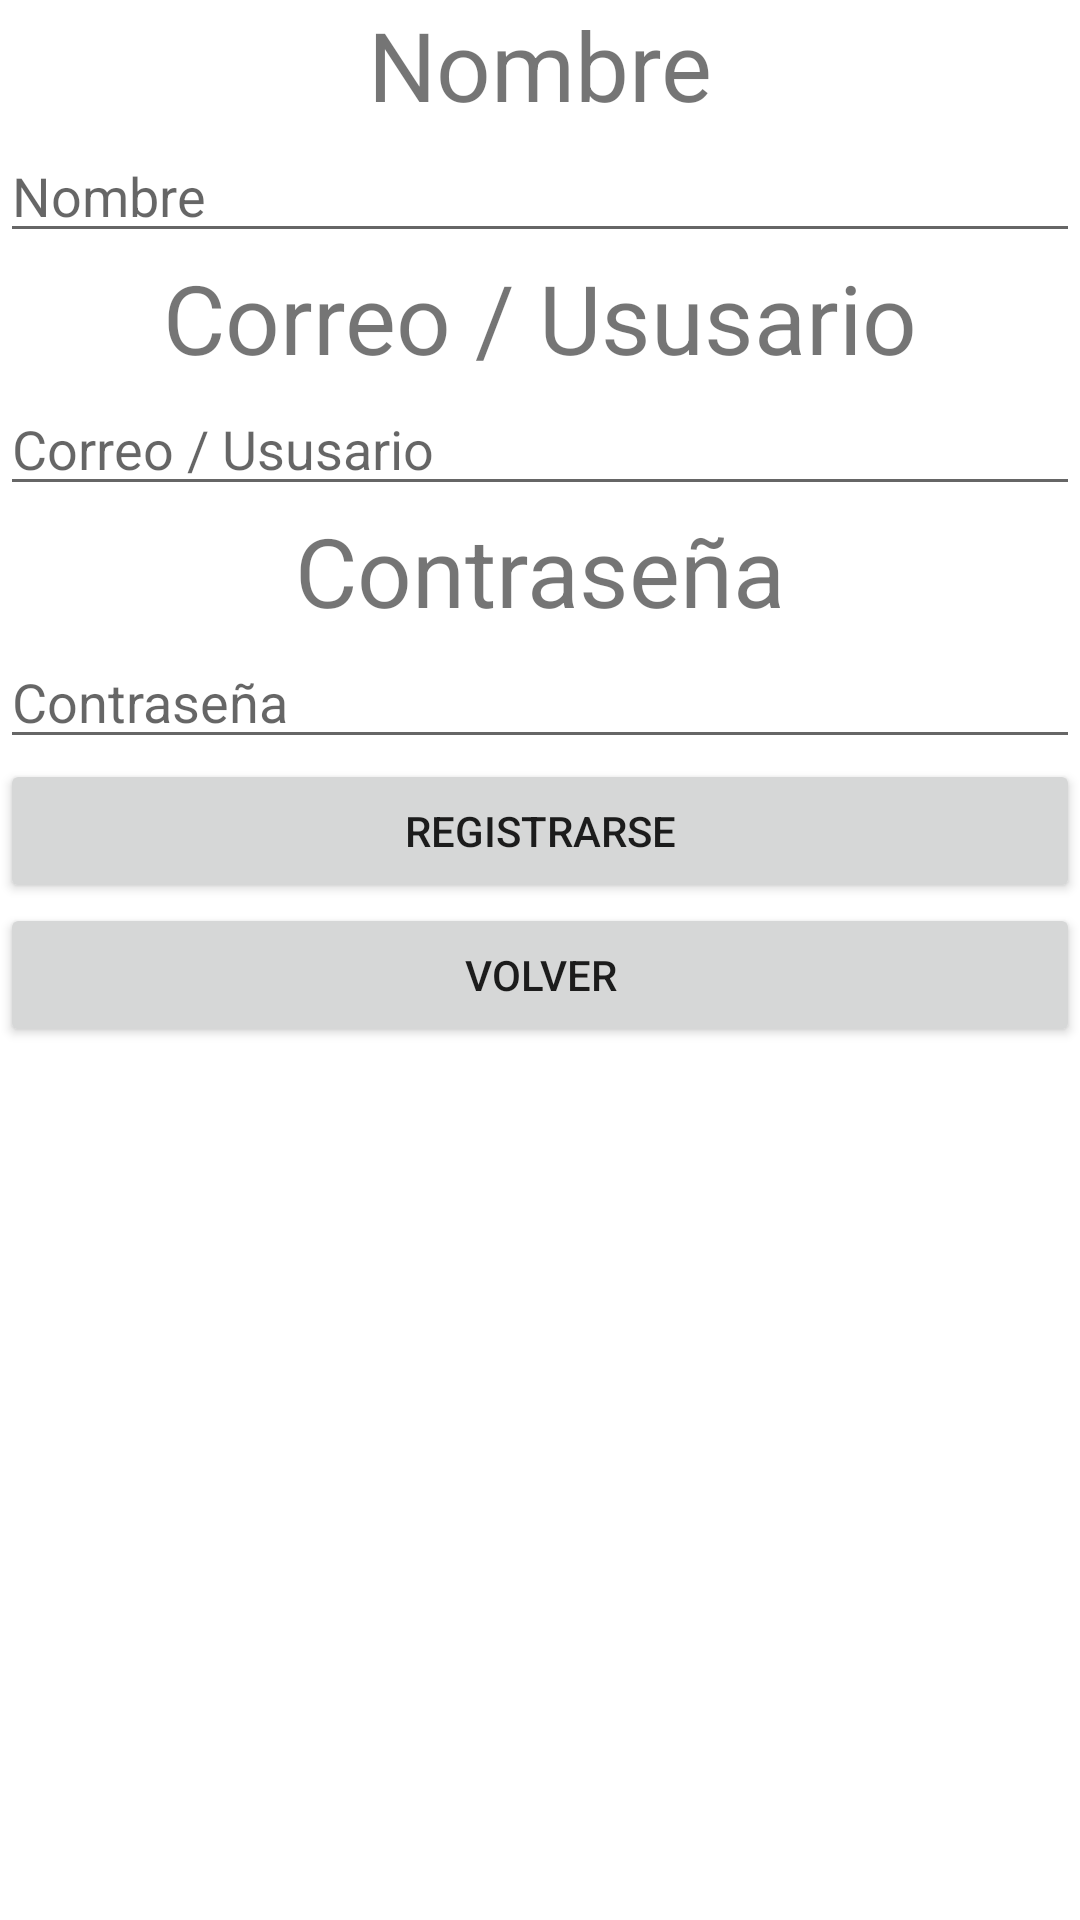

This screen was rendered from an Android layout file. Write that file and the resources it references.
<!-- AndroidManifest.xml: application theme Theme.AppUsuarios -->
<!-- res/layout/activity_register.xml -->
<?xml version="1.0" encoding="utf-8"?>
<androidx.constraintlayout.widget.ConstraintLayout xmlns:android="http://schemas.android.com/apk/res/android"
    xmlns:app="http://schemas.android.com/apk/res-auto"
    xmlns:tools="http://schemas.android.com/tools"
    android:layout_width="match_parent"
    android:layout_height="match_parent"
    tools:context=".RegisterActivity">

    <LinearLayout
        android:layout_width="match_parent"
        android:layout_height="match_parent"
        android:orientation="vertical">

        <TextView
            android:id="@+id/nameLbl"
            android:layout_width="match_parent"
            android:layout_height="wrap_content"
            android:text="@string/nameTxt"
            android:textAlignment="center"
            android:textSize="32dp" />

        <EditText
            android:id="@+id/nameTbx"
            android:layout_width="match_parent"
            android:layout_height="wrap_content"
            android:ems="10"
            android:hint="@string/nameTxt"
            android:inputType="textPersonName" />

        <TextView
            android:id="@+id/usernameLbl"
            android:layout_width="match_parent"
            android:layout_height="wrap_content"
            android:text="@string/userTxt"
            android:textAlignment="center"
            android:textSize="32dp" />

        <EditText
            android:id="@+id/usernameTbx"
            android:layout_width="match_parent"
            android:layout_height="wrap_content"
            android:ems="10"
            android:hint="@string/userTxt"
            android:inputType="textPersonName" />

        <TextView
            android:id="@+id/passLbl"
            android:layout_width="match_parent"
            android:layout_height="wrap_content"
            android:text="@string/passwordTxt"
            android:textAlignment="center"
            android:textSize="32dp" />

        <EditText
            android:id="@+id/passTbx"
            android:layout_width="match_parent"
            android:layout_height="wrap_content"
            android:ems="10"
            android:hint="@string/passwordTxt"
            android:inputType="textPassword" />

        <Button
            android:id="@+id/registerUserBtn"
            android:layout_width="match_parent"
            android:layout_height="wrap_content"
            android:text="@string/registerTxt" />

        <Button
            android:id="@+id/returnBtn"
            android:layout_width="match_parent"
            android:layout_height="wrap_content"
            android:text="@string/returnTxt" />
    </LinearLayout>
</androidx.constraintlayout.widget.ConstraintLayout>
<!-- resources referenced by this layout -->
<resources>
  <string name="nameTxt">Nombre</string>
  <string name="passwordTxt">Contraseña</string>
  <string name="registerTxt">Registrarse</string>
  <string name="returnTxt">Volver</string>
  <string name="userTxt">Correo / Ususario</string>
  <style name="Theme.AppUsuarios" parent="Theme.MaterialComponents.DayNight.DarkActionBar">
          
          <item name="colorPrimary">@color/purple_500</item>
          <item name="colorPrimaryVariant">@color/purple_700</item>
          <item name="colorOnPrimary">@color/white</item>
          
          <item name="colorSecondary">@color/teal_200</item>
          <item name="colorSecondaryVariant">@color/teal_700</item>
          <item name="colorOnSecondary">@color/black</item>
          
          <item name="android:statusBarColor">?attr/colorPrimaryVariant</item>
          
      </style>
  <!-- not gathered from this repository: default colours our renderer supplied (Android Studio template values) -->
  <color name="purple_500">#FF6200EE</color>
  <color name="purple_700">#FF3700B3</color>
  <color name="teal_200">#FF03DAC5</color>
  <color name="teal_700">#FF018786</color>
  <color name="black">#FF000000</color>
  <color name="white">#FFFFFFFF</color>
</resources>
